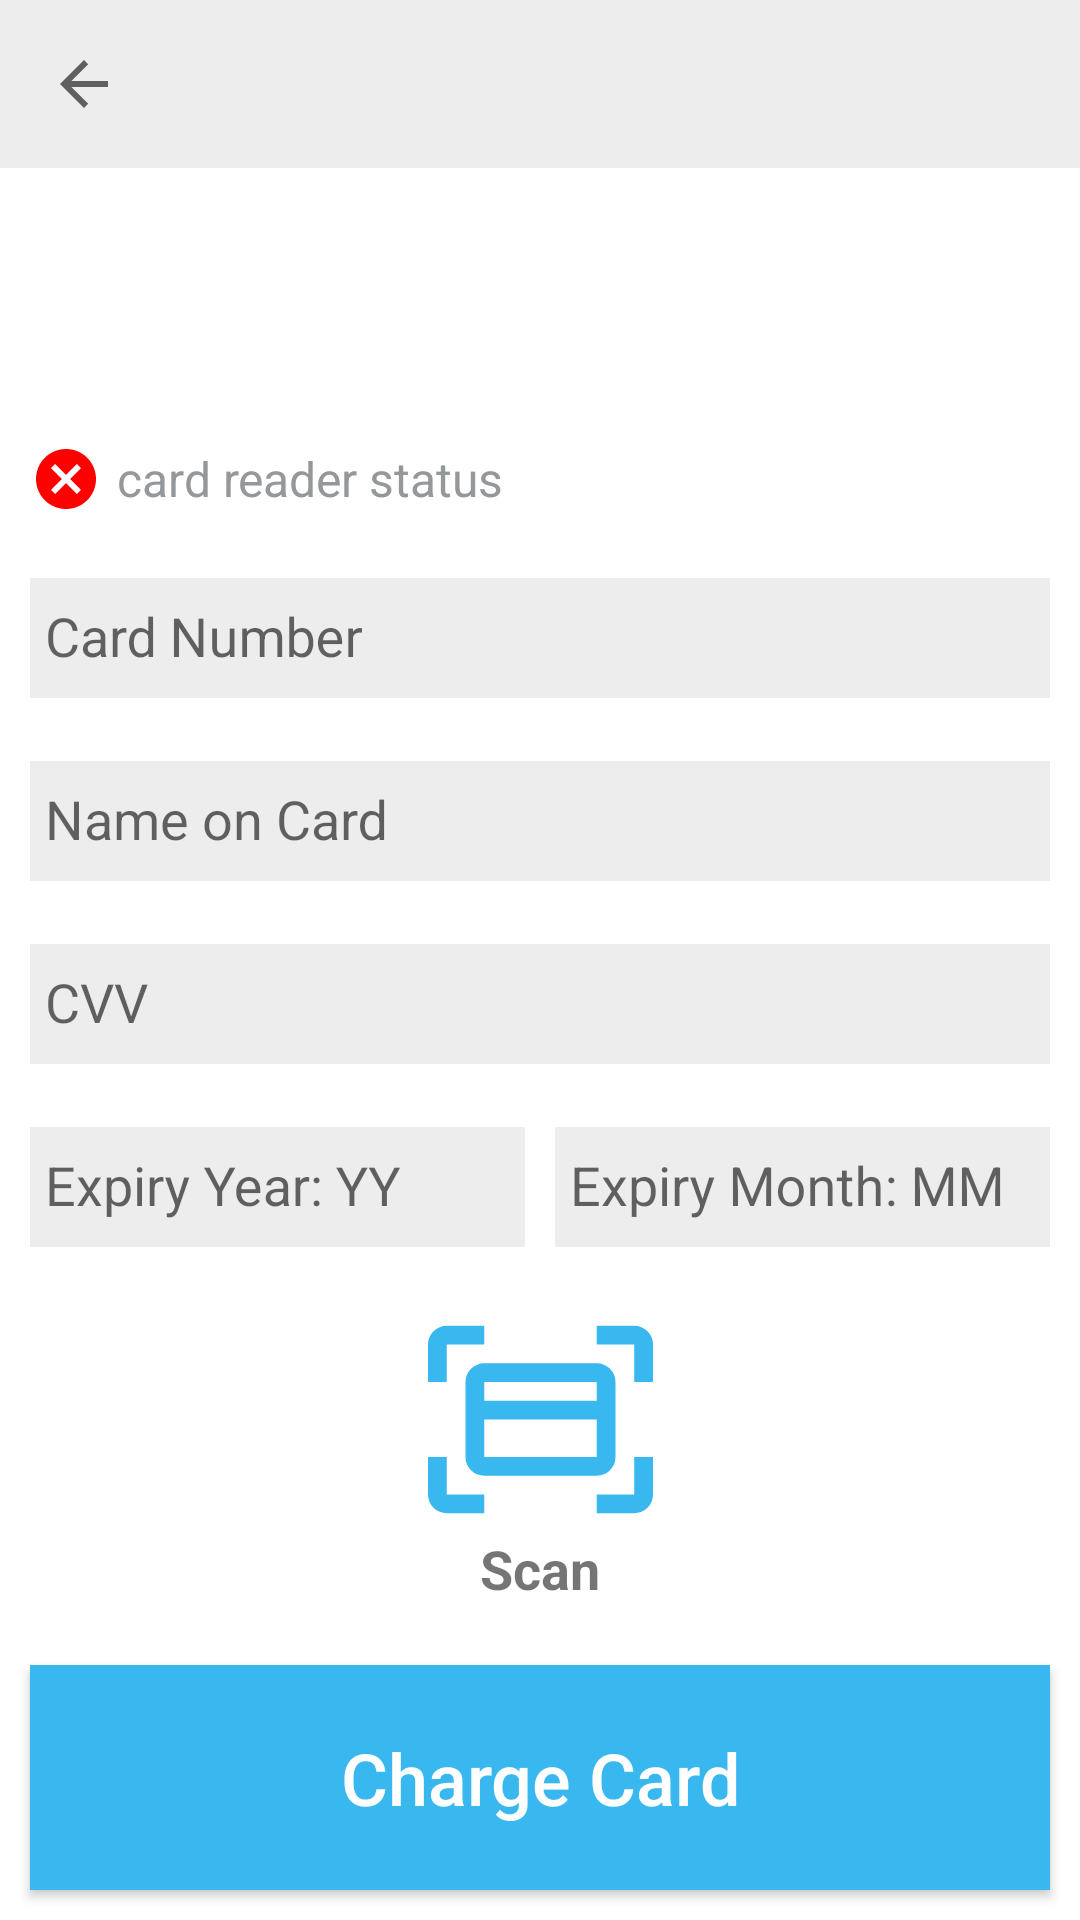

Produce the Android XML layout that renders to this screen, including the resource entries it uses.
<!-- AndroidManifest.xml: application theme AppTheme -->
<!-- res/layout/activity_charge_card.xml -->
<LinearLayout xmlns:android="http://schemas.android.com/apk/res/android"
    xmlns:app="http://schemas.android.com/apk/res-auto"
    android:layout_width="match_parent"
    android:layout_height="match_parent"
    android:background="@android:color/white"
    android:orientation="vertical">

    <android.support.v7.widget.Toolbar
        android:id="@+id/chargeCardToolBar"
        style="@style/zynleToolBar"
        android:layout_width="match_parent"
        app:navigationIcon="?android:attr/homeAsUpIndicator"
        app:titleMargin="@dimen/activity_vertical_margin"
        app:titleTextAppearance="@style/titleText" />

    <LinearLayout
        android:layout_width="match_parent"
        android:layout_height="match_parent"
        android:gravity="bottom"
        android:orientation="vertical">

        <LinearLayout
            android:layout_width="match_parent"
            android:layout_height="wrap_content"
            android:orientation="vertical"
            android:padding="10dp">

            <LinearLayout
                android:id="@+id/indicatorLayout"
                android:layout_width="match_parent"
                android:layout_height="wrap_content"
                android:layout_marginBottom="10dp"
                android:gravity="center_vertical"
                android:orientation="horizontal">


                <ImageView
                    android:id="@+id/connectionImageView"
                    android:layout_width="wrap_content"
                    android:layout_height="wrap_content"
                    app:srcCompat="@drawable/ic_clear_circle_red" />

                <TextView
                    android:id="@+id/cardReaderTextView"
                    android:layout_width="wrap_content"
                    android:layout_height="wrap_content"
                    android:paddingLeft="5dp"
                    android:text="card reader status"
                    android:textColor="#95989A"
                    android:textSize="16sp" />

            </LinearLayout>


            <android.support.design.widget.TextInputLayout
                android:id="@+id/cardLayout"
                android:layout_width="match_parent"
                android:layout_height="wrap_content">

                <EditText
                    android:id="@+id/cardText"
                    style="@style/inputTextItem"
                    android:hint="Card Number"
                    android:inputType="number" />

            </android.support.design.widget.TextInputLayout>


            <android.support.design.widget.TextInputLayout
                android:id="@+id/nameLayout"
                android:layout_width="match_parent"
                android:layout_height="wrap_content">

                <EditText
                    android:id="@+id/nameText"
                    style="@style/inputTextItem"
                    android:hint="Name on Card"
                    android:inputType="textPersonName" />

            </android.support.design.widget.TextInputLayout>


            <android.support.design.widget.TextInputLayout
                android:id="@+id/cvvLayout"
                android:layout_width="match_parent"
                android:layout_height="wrap_content">

                <EditText
                    android:id="@+id/cvvText"
                    style="@style/inputTextItem"
                    android:hint="CVV"
                    android:inputType="numberSigned"
                    android:maxLength="3" />

            </android.support.design.widget.TextInputLayout>


            <LinearLayout
                android:id="@+id/expiryDateLayout"
                android:layout_width="match_parent"
                android:layout_height="wrap_content"
                android:orientation="horizontal">


                <android.support.design.widget.TextInputLayout
                    android:id="@+id/yearLayout"
                    android:layout_width="100dp"
                    android:layout_height="wrap_content"
                    android:layout_weight="1">

                    <EditText
                        android:id="@+id/yearText"
                        style="@style/inputTextItem"
                        android:layout_width="match_parent"
                        android:layout_marginRight="5dp"
                        android:hint="Expiry Year: YY"
                        android:inputType="numberSigned"
                        android:maxLength="2" />

                </android.support.design.widget.TextInputLayout>

                <android.support.design.widget.TextInputLayout
                    android:id="@+id/monthLayout"
                    android:layout_width="100dp"
                    android:layout_height="wrap_content"
                    android:layout_weight="1">

                    <EditText
                        android:id="@+id/monthText"
                        style="@style/inputTextItem"
                        android:layout_width="match_parent"
                        android:layout_marginLeft="5dp"
                        android:hint="Expiry Month: MM"
                        android:inputType="numberSigned"
                        android:maxLength="2" />

                </android.support.design.widget.TextInputLayout>

            </LinearLayout>

            <LinearLayout
                android:layout_width="match_parent"
                android:layout_height="match_parent"
                android:orientation="vertical">

                <ImageView
                    android:id="@+id/scanCardImageButton"
                    android:layout_width="match_parent"
                    android:layout_height="75dp"
                    android:layout_marginTop="10dp"
                    android:background="@android:color/transparent"
                    android:onClick="onClick"
                    app:srcCompat="@drawable/ic_scan_card" />

                <TextView
                    android:id="@+id/textView"
                    android:layout_width="match_parent"
                    android:layout_height="wrap_content"
                    android:text="Scan"
                    android:textAlignment="center"
                    android:textSize="18sp"
                    android:textStyle="bold" />
            </LinearLayout>

        </LinearLayout>

        <Button
            android:id="@+id/chargecardButton"
            style="@style/buttonLarge"
            android:onClick="onClick"
            android:text="Charge Card" />

    </LinearLayout>

</LinearLayout>
<!-- resources referenced by this layout -->
<resources>
  <!-- drawable ic_clear_circle_red (drawable) -->
  <vector xmlns:android="http://schemas.android.com/apk/res/android"
      android:height="24dp"
      android:width="24dp"
      android:viewportWidth="24"
      android:viewportHeight="24">
      <path android:fillColor="#ff0000" android:pathData="M12,2C17.53,2 22,6.47 22,12C22,17.53 17.53,22 12,22C6.47,22 2,17.53 2,12C2,6.47 6.47,2 12,2M15.59,7L12,10.59L8.41,7L7,8.41L10.59,12L7,15.59L8.41,17L12,13.41L15.59,17L17,15.59L13.41,12L17,8.41L15.59,7Z" />
  </vector>
  <!-- drawable ic_scan_card (drawable) -->
  <vector xmlns:android="http://schemas.android.com/apk/res/android"
      android:height="24dp"
      android:width="24dp"
      android:viewportWidth="24"
      android:viewportHeight="24">
      <path android:fillColor="#39B7EF" android:pathData="M2,4H6V2H2A2,2 0 0,0 0,4V8H2V4M22,2H18V4H22V8H24V4A2,2 0 0,0 22,2M2,16H0V20A2,2 0 0,0 2,22H6V20H2V16M22,20H18V22H22A2,2 0 0,0 24,20V16H22V20M4,8V16A2,2 0 0,0 6,18H18A2,2 0 0,0 20,16V8A2,2 0 0,0 18,6H6A2,2 0 0,0 4,8M6,16V12H18V16H6M18,8V10H6V8H18Z" />
  </vector>
  <style name="buttonLarge">
          <item name="android:layout_height">75dp</item>
          <item name="android:layout_width">match_parent</item>
          <item name="android:textSize">24sp</item>
          <item name="android:textAllCaps">false</item>
          <item name="android:background">@color/colorButtonBlue</item>
          <item name="android:typeface">normal</item>
          <item name="android:textColor">#ffffff</item>
          <item name="android:layout_margin">10dp</item>
      </style>
  <style name="inputTextItem">
          <item name="android:layout_width">match_parent</item>
          <item name="android:layout_height">40dp</item>
          <item name="android:background">#EDEDED</item>
          <item name="android:textSize">18sp</item>
          <item name="android:textColor">#95989A</item>
          <item name="android:layout_marginTop">10dp</item>
          <item name="android:layout_marginBottom">10dp</item>
          <item name="android:padding">5dp</item>
  </style>
  <style name="titleText">
          <item name="android:textSize">18sp</item>
          <item name="android:textColor">#95989A</item>
      </style>
  <style name="zynleToolBar">
          <item name="android:layout_width">match_parent</item>
          <item name="android:layout_height">?attr/actionBarSize</item>
          <item name="android:layout_weight">0</item>
          <item name="android:background">@color/colorToolBarBackground</item>
          <item name="android:gravity">top</item>
          <item name="android:minHeight">?attr/actionBarSize</item>
      </style>
  <style name="AppTheme" parent="Theme.AppCompat.Light.NoActionBar">
          
          <item name="colorPrimary">#ededed</item>
          
          <item name="colorPrimaryDark">#303F9F</item>
          
          <item name="colorAccent">#39b7ef</item>
      </style>
  <color name="colorButtonBlue">#39B7EF</color>
  <color name="colorToolBarBackground">#ededed</color>
</resources>
